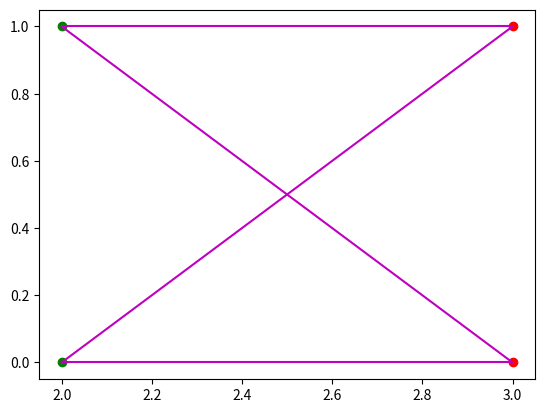

Write Python code to recreate this figure.
import matplotlib.pyplot as plt

def plot(n):
    right = []
    left = []
    for i in range(n):
        plt.plot(n, i, 'go')
        right.append([n, i])
        plt.plot(n+1, i, 'ro')
        left.append([n+1, i])
    for j in right:
        for n in left:
            plt.plot([j[0], n[0]], [j[1], n[1]], 'm')
    plt.show()

plot(2)
